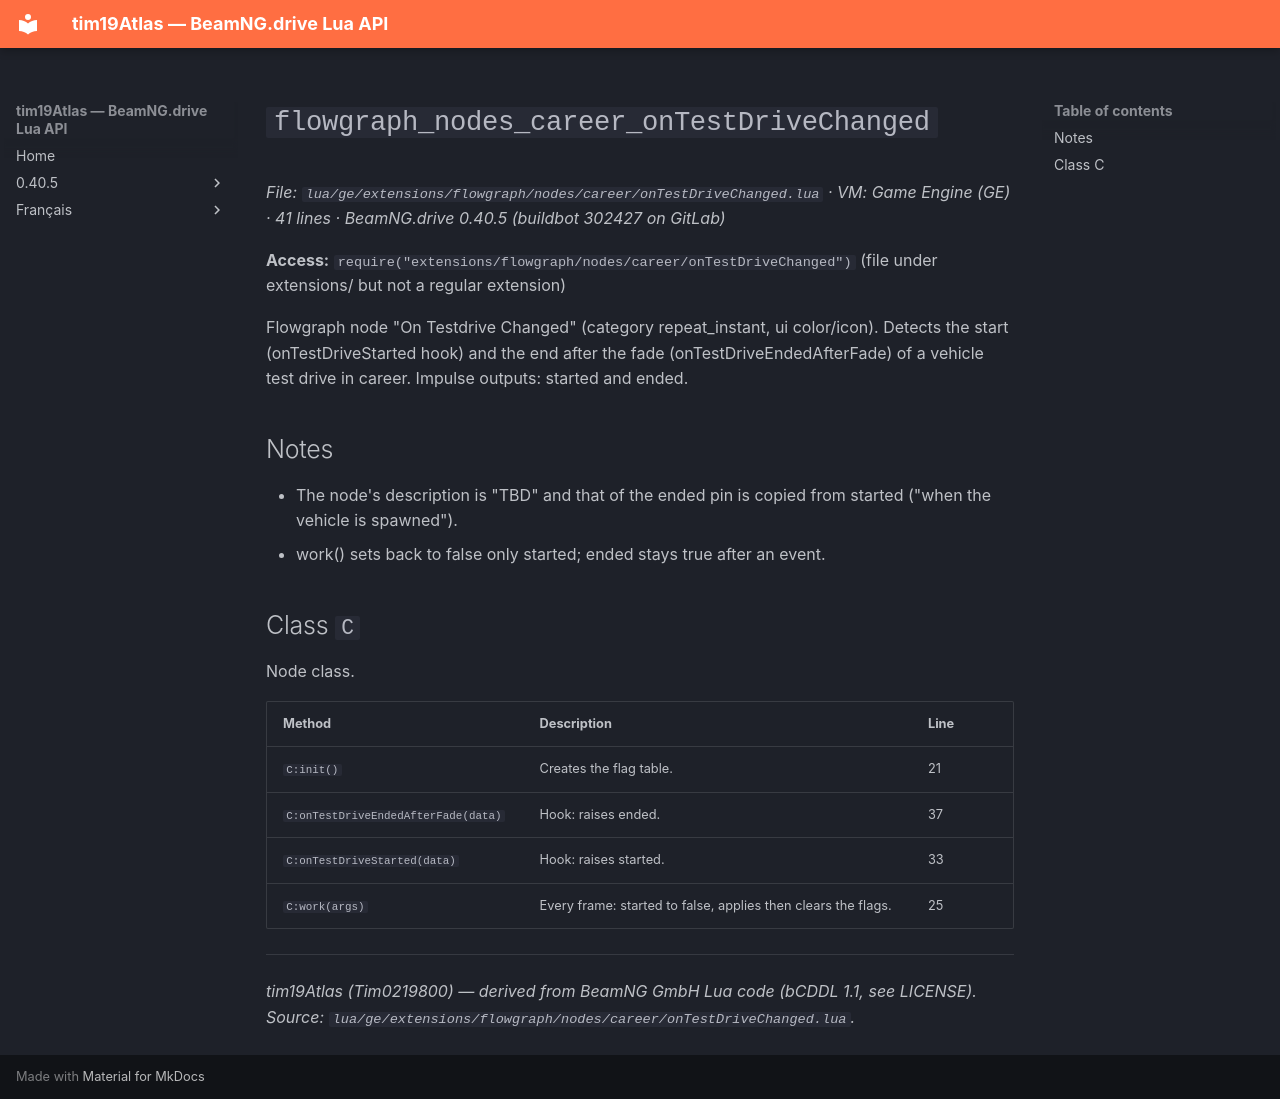

repository: Tim0219800/beamng-lua-atlas · page: 0.40.5/ge/extensions/flowgraph/nodes/career/onTestDriveChanged.html · generator: mkdocs

# `flowgraph_nodes_career_onTestDriveChanged`

*File: `lua/ge/extensions/flowgraph/nodes/career/onTestDriveChanged.lua` · VM: Game Engine (GE) · 41 lines · BeamNG.drive 0.40.5 (buildbot 302427 on GitLab)*

**Access:** `require("extensions/flowgraph/nodes/career/onTestDriveChanged")` (file under extensions/ but not a regular extension)

Flowgraph node "On Testdrive Changed" (category repeat_instant, ui color/icon). Detects the start (onTestDriveStarted hook) and the end after the fade (onTestDriveEndedAfterFade) of a vehicle test drive in career. Impulse outputs: started and ended.

## Notes

- The node's description is "TBD" and that of the ended pin is copied from started ("when the vehicle is spawned").
- work() sets back to false only started; ended stays true after an event.

## Class `C`

Node class.

| Method | Description | Line |
|---|---|---|
| `C:init()` | Creates the flag table. | 21 |
| `C:onTestDriveEndedAfterFade(data)` | Hook: raises ended. | 37 |
| `C:onTestDriveStarted(data)` | Hook: raises started. | 33 |
| `C:work(args)` | Every frame: started to false, applies then clears the flags. | 25 |

---
*tim19Atlas (Tim0219800) — derived from BeamNG GmbH Lua code (bCDDL 1.1, see LICENSE). Source: `lua/ge/extensions/flowgraph/nodes/career/onTestDriveChanged.lua`.*
